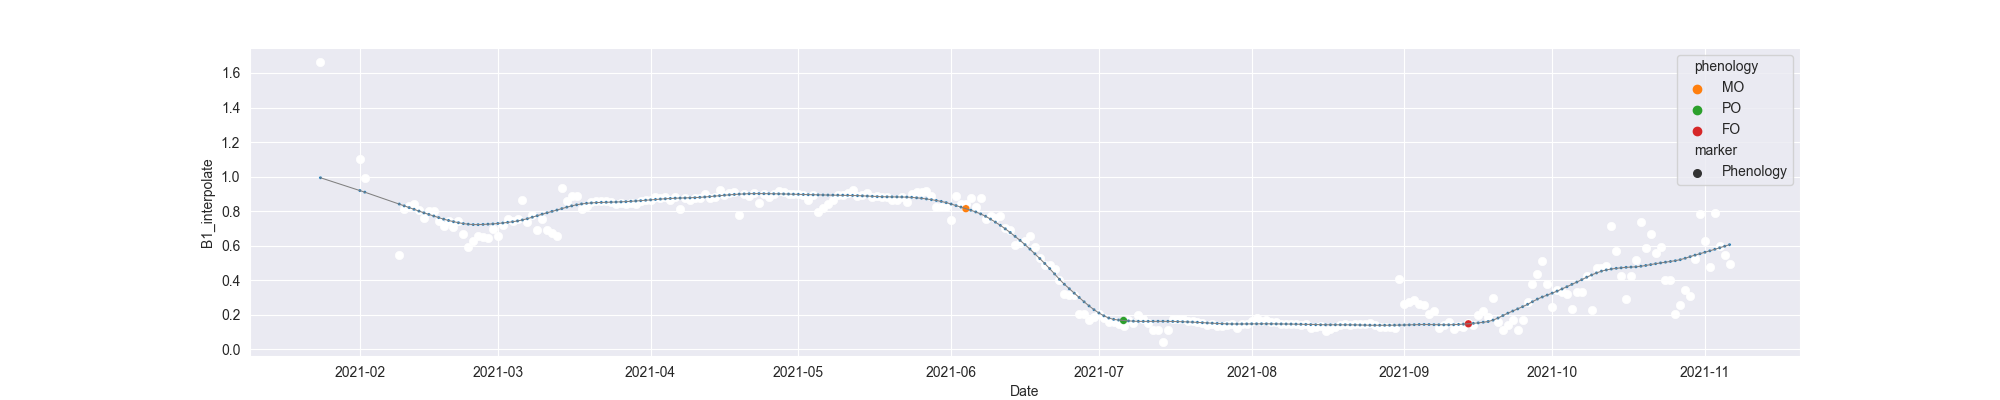

The data file committed next to this chart (first rows):
system:time_start, B1, B1_interpolate, B1_phenology
2021-01-24, 1.663, 1.663, 
2021-01-25, , , 
2021-01-26, , , 
2021-01-27, , , 
2021-01-28, , , 
2021-01-29, , , 
2021-01-30, , , 
2021-01-31, , , 
2021-02-01, , 1.104, 
2021-02-02, , 0.9906, 
2021-02-03, , , 
2021-02-04, , , 
2021-02-05, , , 
2021-02-06, , , 
2021-02-07, , , 
2021-02-08, , , 
2021-02-09, 0.5444, 0.5444, 
2021-02-10, 0.8136, 0.8136, 
2021-02-11, , 0.8275, 
2021-02-12, 0.8414, 0.8414, 
2021-02-13, , 0.8085, 
2021-02-14, , 0.7619, 
2021-02-15, , 0.8034, 
2021-02-16, , 0.8034, 
2021-02-17, , 0.7413, 
2021-02-18, , 0.7162, 
2021-02-19, , 0.7413, 
2021-02-20, , 0.7087, 
2021-02-21, 0.7413, 0.7413, 
2021-02-22, , 0.6675, 
2021-02-23, 0.5937, 0.5937, 
2021-02-24, , 0.6246, 
2021-02-25, 0.6556, 0.6556, 
2021-02-26, , 0.6507, 
2021-02-27, 0.6458, 0.6458, 
2021-02-28, , 0.6944, 
2021-03-01, , 0.6556, 
2021-03-02, , 0.7205, 
2021-03-03, , 0.7554, 
2021-03-04, , 0.7429, 
2021-03-05, , 0.7559, 
2021-03-06, 0.8651, 0.8651, 
2021-03-07, , 0.738, 
2021-03-08, , 0.7785, 
2021-03-09, , 0.6919, 
2021-03-10, , 0.7563, 
2021-03-11, 0.6919, 0.6919, 
2021-03-12, , 0.6747, 
2021-03-13, 0.6575, 0.6575, 
2021-03-14, 0.9345, 0.9345, 
2021-03-15, 0.8607, 0.8607, 
2021-03-16, 0.8882, 0.8882, 
2021-03-17, 0.8885, 0.8885, 
2021-03-18, 0.8105, 0.8105, 
2021-03-19, , 0.8314, 
2021-03-20, 0.8523, 0.8523, 
2021-03-21, , 0.857, 
2021-03-22, 0.8617, 0.8617, 
2021-03-23, , 0.857, 
2021-03-24, , 0.8512, 
... 227 more rows
